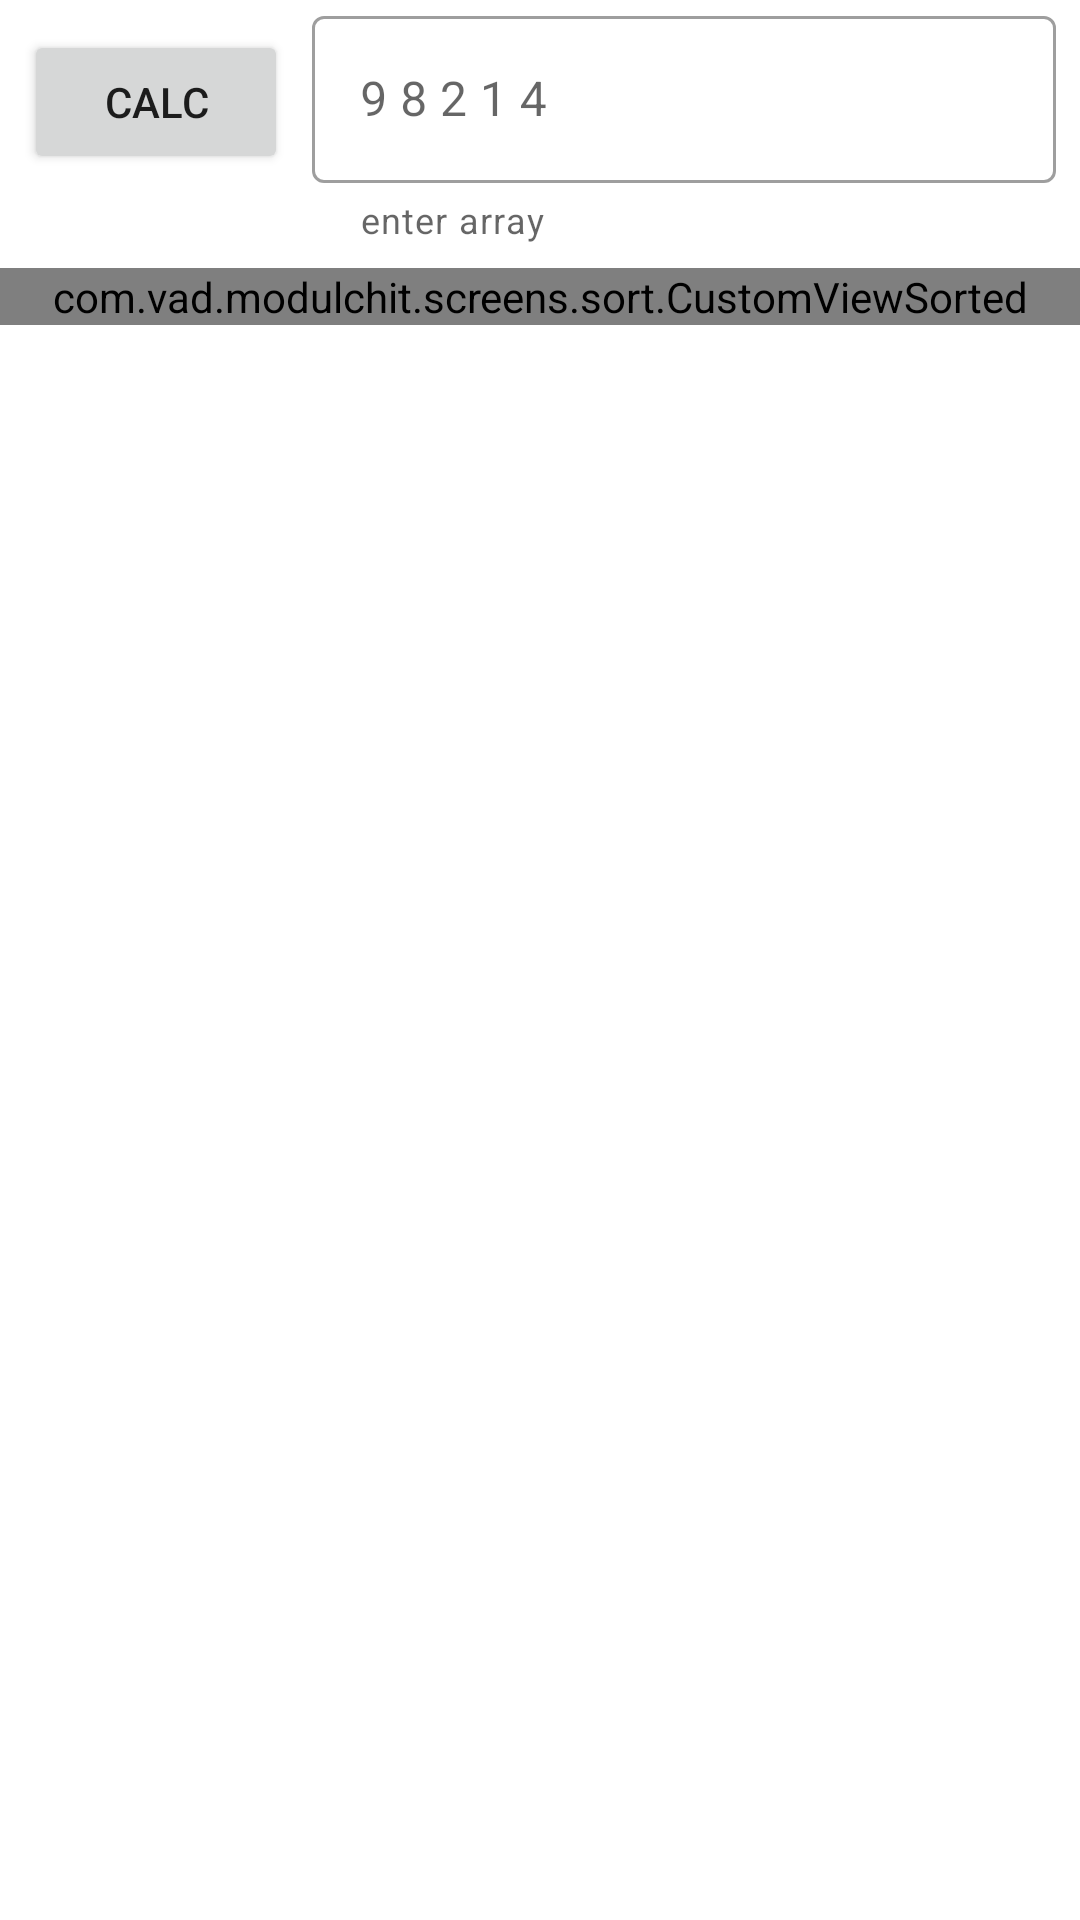

Reconstruct the res/layout file that produces this screen, plus the resources it refers to.
<!-- AndroidManifest.xml: application theme Theme.ModulChit -->
<!-- res/layout/fragment_sort.xml -->
<?xml version="1.0" encoding="utf-8"?>
<ScrollView xmlns:android="http://schemas.android.com/apk/res/android"
    xmlns:app="http://schemas.android.com/apk/res-auto"
    xmlns:tools="http://schemas.android.com/tools"
    android:layout_width="match_parent"
    android:layout_height="match_parent"
    android:background="@color/white"
    android:clickable="true"
    android:focusable="true"
    tools:context=".screens.sort.bubble.FragmentBubbleSort">

    <LinearLayout
        android:layout_width="match_parent"
        android:layout_height="wrap_content"
        android:orientation="vertical"
        android:weightSum="1">

        <LinearLayout
            android:id="@+id/linearData"
            android:layout_width="match_parent"
            android:layout_height="wrap_content"
            android:orientation="horizontal">

            <Button
                android:id="@+id/btnSort"
                android:layout_marginStart="8dp"
                android:layout_width="wrap_content"
                android:layout_height="wrap_content"
                android:drawableLeft="@drawable/ic_baseline_play_arrow_24"
                android:text="@string/calc" />

            <com.google.android.material.textfield.TextInputLayout
                style="@style/Widget.MaterialComponents.TextInputLayout.OutlinedBox"
                android:layout_width="match_parent"
                android:layout_height="wrap_content"
                android:layout_marginHorizontal="8dp"
                app:helperText="enter array">

                <com.google.android.material.textfield.TextInputEditText
                    android:id="@+id/editTextArrSort"
                    android:layout_width="match_parent"
                    android:layout_height="wrap_content"
                    android:hint="9 8 2 1 4" />
            </com.google.android.material.textfield.TextInputLayout>

        </LinearLayout>

        <com.vad.modulchit.screens.sort.CustomViewSorted
            android:id="@+id/customViewSort"
            android:layout_width="match_parent"
            android:layout_height="0dp"
            android:layout_marginTop="8dp"
            android:layout_weight="0.7" />

        <TextView
            android:id="@+id/log"
            android:layout_width="match_parent"
            android:layout_height="match_parent"
            android:textSize="18sp"
            android:layout_marginTop="8dp"
            android:scrollbars="horizontal" />

    </LinearLayout>
</ScrollView>
<!-- resources referenced by this layout -->
<resources>
  <color name="white">#FFFFFFFF</color>
  <string name="calc">calc</string>
  <style name="Theme.ModulChit" parent="Theme.MaterialComponents.DayNight.NoActionBar">
          
          <item name="colorPrimary">@color/purple_500</item>
          <item name="colorPrimaryVariant">@color/purple_700</item>
          <item name="colorOnPrimary">@color/white</item>
          
          <item name="colorSecondary">@color/teal_200</item>
          <item name="colorSecondaryVariant">@color/teal_700</item>
          <item name="colorOnSecondary">@color/black</item>
          
          <item name="android:statusBarColor" tools:targetApi="l">?attr/colorPrimaryVariant</item>
          
      </style>
  <color name="purple_500">#FF6200EE</color>
  <color name="purple_700">#FF3700B3</color>
  <color name="teal_200">#FF03DAC5</color>
  <color name="teal_700">#FF018786</color>
  <color name="black">#FF000000</color>
</resources>
